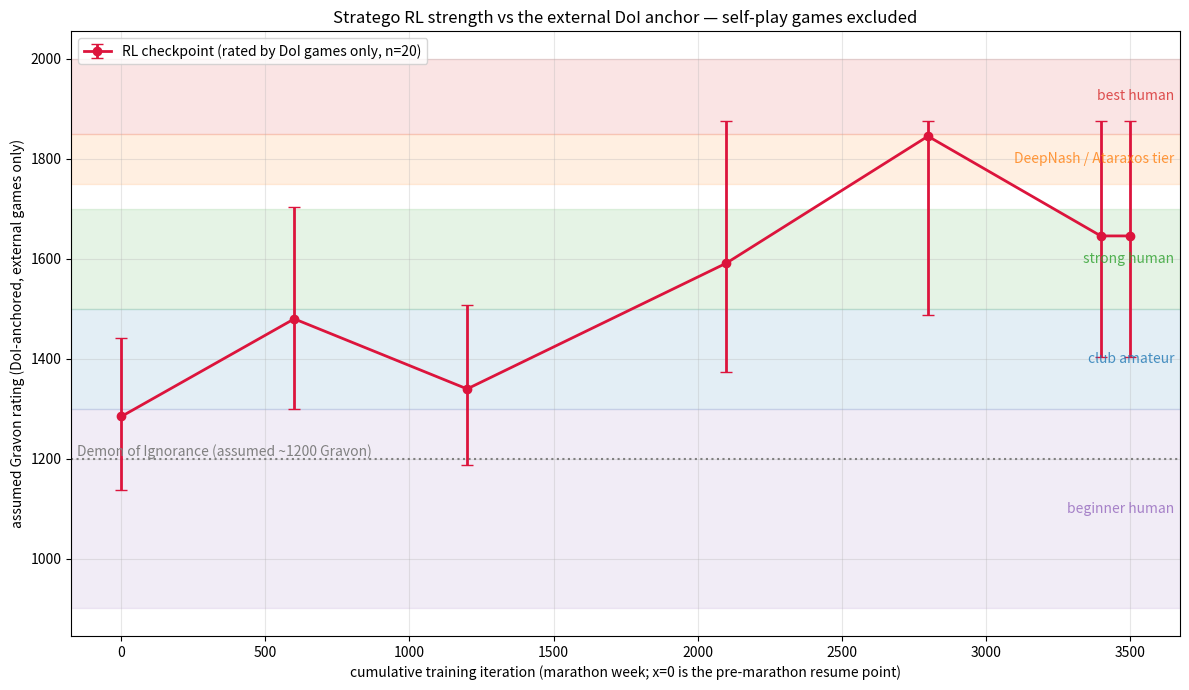

Here is the Python script that generated this plot: (Note: this script raises an exception after producing the figure.)
"""External-only Elo trajectory: each checkpoint rated SOLELY by its games
against Demon of Ignorance (the fixed external opponent), sidestepping the
self-play non-transitivity that compresses the Bradley-Terry fit over
checkpoint-vs-checkpoint games (relatives draw with each other; the BT fit
showed +34 Elo for a week the external ruler scores at ~+400).

Elo vs DoI = 400*log10(p/(1-p)) with a (w+0.5)/(n+1) continuity correction so
perfect scores stay finite; error bars are the same transform applied to a
Wilson 95% interval. Gravon bands use the documented DoI ~= 1200 assumption
(README.md).

Points are hardcoded from measured matches (calibration/doi_trajectory.log and
ladder_results.jsonl DoI lines) — rerun those matches and update here to
extend.
"""

import math

import matplotlib
matplotlib.use("Agg")
import matplotlib.pyplot as plt

DOI_GRAVON = 1200.0

# (cumulative iter, label, wins, draws, losses) — 20 games each
POINTS = [
    (0,    "marathon1c/ckpt_100", 12, 1, 7),
    (600,  "r1/ckpt_600",         17, 0, 3),
    (1200, "r1/ckpt_1200",        13, 2, 5),
    (2100, "r1/ckpt_2100",        17, 3, 0),
    (2800, "r2/ckpt_600",         20, 0, 0),
    (3400, "r2/ckpt_1200",        19, 0, 1),
    (3500, "r2/ckpt_1300",        19, 0, 1),
]

BANDS = [
    ("beginner human", 900, 1300, "tab:purple"),
    ("club amateur", 1300, 1500, "tab:blue"),
    ("strong human", 1500, 1700, "tab:green"),
    ("DeepNash / Ataraxos tier", 1750, 1850, "tab:orange"),
    ("best human", 1850, 2000, "tab:red"),
]


def elo(p: float) -> float:
    p = min(max(p, 1e-6), 1 - 1e-6)
    return 400.0 * math.log10(p / (1.0 - p))


def wilson(w: float, n: int, z: float = 1.96):
    p = w / n
    d = 1 + z * z / n
    c = p + z * z / (2 * n)
    s = z * math.sqrt(p * (1 - p) / n + z * z / (4 * n * n))
    return (c - s) / d, (c + s) / d


def main():
    xs, ys, lo_err, hi_err = [], [], [], []
    for it, _label, w, d, l in POINTS:
        n = w + d + l
        score = w + 0.5 * d
        p = (score + 0.5) / (n + 1)
        p_lo, p_hi = wilson(score, n)
        r = DOI_GRAVON + elo(p)
        xs.append(it)
        ys.append(r)
        lo_err.append(r - (DOI_GRAVON + elo(max(p_lo, 0.02))))
        hi_err.append((DOI_GRAVON + elo(min(p_hi, 0.98))) - r)

    fig, ax = plt.subplots(figsize=(12, 7))
    for label, lo, hi, color in BANDS:
        ax.axhspan(lo, hi, color=color, alpha=0.12, zorder=0)
        ax.text(0.995, (lo + hi) / 2, label, transform=ax.get_yaxis_transform(),
                ha="right", va="center", color=color, alpha=0.8)
    ax.axhline(DOI_GRAVON, ls=":", color="gray")
    ax.text(0.005, DOI_GRAVON, "Demon of Ignorance (assumed ~1200 Gravon)",
            transform=ax.get_yaxis_transform(), va="bottom", color="gray")
    ax.errorbar(xs, ys, yerr=[lo_err, hi_err], marker="o", color="crimson",
                capsize=4, lw=2, label="RL checkpoint (rated by DoI games only, n=20)")
    ax.set_xlabel("cumulative training iteration (marathon week; x=0 is the pre-marathon resume point)")
    ax.set_ylabel("assumed Gravon rating (DoI-anchored, external games only)")
    ax.set_title("Stratego RL strength vs the external DoI anchor — self-play games excluded")
    ax.legend(loc="upper left")
    ax.grid(alpha=0.3)
    out = "calibration/elo_progress_external.png"
    fig.tight_layout()
    fig.savefig(out, dpi=130)
    print(out)


if __name__ == "__main__":
    main()
